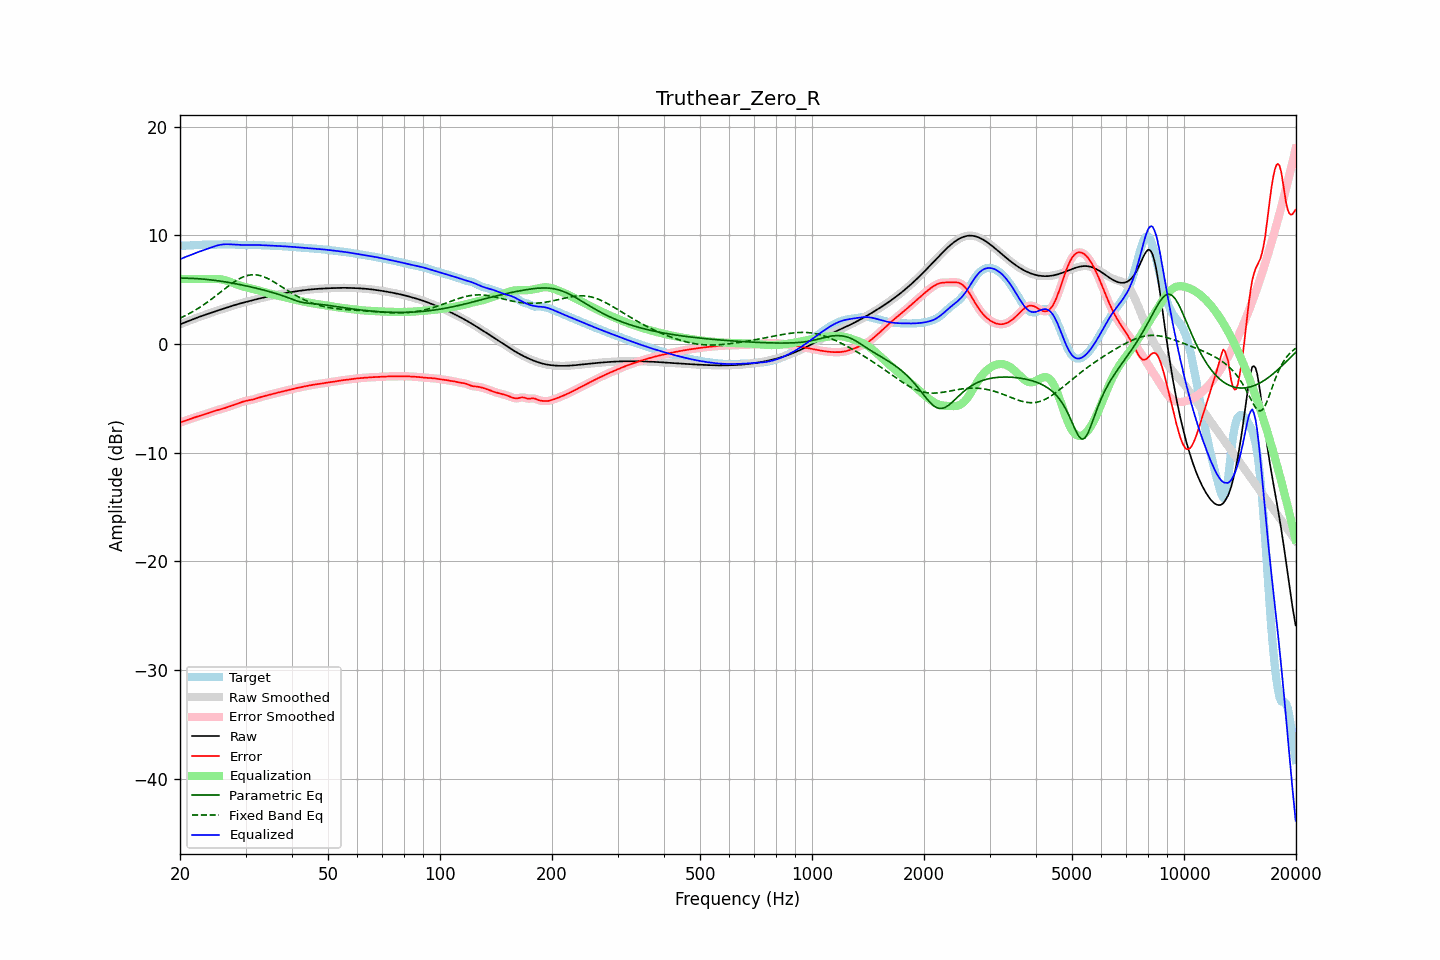

Data behind this chart, as committed beside it:
frequency, raw, error, smoothed, error_smoothed, equalization, parametric_eq, fixed_band_eq, equalized_raw, equalized_smoothed, target
20.00, 1.82, -7.23, 1.82, -7.23, 6.00, 6.07, 2.39, 7.82, 7.82, 9.05
20.20, 1.88, -7.17, 1.88, -7.17, 6.00, 6.07, 2.45, 7.88, 7.88, 9.05
20.40, 1.94, -7.12, 1.94, -7.12, 6.00, 6.07, 2.52, 7.94, 7.94, 9.06
20.61, 2.00, -7.06, 2.00, -7.06, 6.00, 6.06, 2.60, 8.00, 8.00, 9.06
20.81, 2.06, -7.01, 2.06, -7.01, 6.00, 6.06, 2.67, 8.06, 8.06, 9.07
21.02, 2.12, -6.96, 2.12, -6.96, 6.00, 6.06, 2.75, 8.12, 8.12, 9.07
21.23, 2.17, -6.90, 2.17, -6.90, 6.00, 6.06, 2.83, 8.17, 8.17, 9.08
21.44, 2.23, -6.85, 2.23, -6.85, 6.00, 6.05, 2.91, 8.23, 8.23, 9.09
21.66, 2.29, -6.80, 2.29, -6.80, 6.00, 6.04, 2.99, 8.29, 8.29, 9.09
21.87, 2.35, -6.75, 2.35, -6.75, 6.00, 6.04, 3.08, 8.35, 8.35, 9.10
22.09, 2.40, -6.71, 2.40, -6.71, 6.00, 6.03, 3.17, 8.40, 8.40, 9.11
22.31, 2.46, -6.66, 2.46, -6.66, 6.00, 6.02, 3.26, 8.46, 8.46, 9.12
22.54, 2.51, -6.62, 2.51, -6.62, 6.00, 6.01, 3.35, 8.51, 8.51, 9.13
22.76, 2.56, -6.57, 2.56, -6.57, 6.00, 6.00, 3.45, 8.56, 8.56, 9.13
22.99, 2.61, -6.53, 2.61, -6.53, 6.00, 5.99, 3.55, 8.61, 8.61, 9.14
23.22, 2.66, -6.48, 2.66, -6.48, 6.00, 5.97, 3.65, 8.66, 8.66, 9.15
23.45, 2.71, -6.44, 2.71, -6.44, 6.00, 5.96, 3.75, 8.71, 8.71, 9.15
23.69, 2.77, -6.38, 2.77, -6.38, 6.00, 5.95, 3.86, 8.77, 8.77, 9.15
23.92, 2.82, -6.33, 2.82, -6.33, 6.00, 5.93, 3.96, 8.82, 8.82, 9.15
24.16, 2.87, -6.28, 2.87, -6.28, 6.00, 5.91, 4.07, 8.87, 8.87, 9.15
24.40, 2.92, -6.23, 2.92, -6.23, 6.01, 5.90, 4.18, 8.93, 8.93, 9.15
24.65, 2.97, -6.18, 2.97, -6.18, 6.01, 5.88, 4.30, 8.98, 8.98, 9.15
24.89, 3.02, -6.13, 3.02, -6.13, 6.01, 5.86, 4.41, 9.03, 9.03, 9.15
25.14, 3.07, -6.09, 3.07, -6.09, 6.00, 5.84, 4.52, 9.07, 9.07, 9.16
25.39, 3.12, -6.05, 3.12, -6.05, 5.99, 5.82, 4.64, 9.11, 9.11, 9.16
25.65, 3.17, -6.01, 3.17, -6.01, 5.98, 5.80, 4.76, 9.14, 9.14, 9.17
25.91, 3.21, -5.97, 3.21, -5.97, 5.95, 5.78, 4.87, 9.16, 9.16, 9.18
26.16, 3.26, -5.92, 3.26, -5.92, 5.92, 5.75, 4.99, 9.18, 9.18, 9.18
26.43, 3.31, -5.88, 3.31, -5.88, 5.88, 5.73, 5.10, 9.19, 9.19, 9.19
26.69, 3.36, -5.83, 3.36, -5.83, 5.84, 5.71, 5.22, 9.19, 9.19, 9.19
26.96, 3.41, -5.78, 3.41, -5.78, 5.79, 5.68, 5.33, 9.19, 9.19, 9.18
27.23, 3.45, -5.73, 3.45, -5.73, 5.73, 5.66, 5.44, 9.18, 9.18, 9.18
27.50, 3.50, -5.68, 3.50, -5.68, 5.68, 5.63, 5.55, 9.18, 9.18, 9.18
27.77, 3.55, -5.62, 3.55, -5.62, 5.62, 5.60, 5.65, 9.17, 9.17, 9.17
28.05, 3.59, -5.57, 3.59, -5.57, 5.57, 5.57, 5.75, 9.16, 9.16, 9.16
28.33, 3.64, -5.51, 3.64, -5.51, 5.51, 5.55, 5.85, 9.15, 9.15, 9.15
28.62, 3.68, -5.46, 3.68, -5.46, 5.46, 5.52, 5.94, 9.14, 9.14, 9.14
28.90, 3.72, -5.40, 3.72, -5.40, 5.40, 5.49, 6.02, 9.13, 9.13, 9.12
29.19, 3.76, -5.35, 3.76, -5.35, 5.36, 5.46, 6.10, 9.12, 9.12, 9.11
29.48, 3.80, -5.30, 3.80, -5.30, 5.31, 5.43, 6.16, 9.11, 9.11, 9.10
29.78, 3.84, -5.26, 3.84, -5.26, 5.27, 5.39, 6.22, 9.11, 9.11, 9.10
30.08, 3.88, -5.23, 3.88, -5.23, 5.23, 5.36, 6.27, 9.11, 9.11, 9.11
30.38, 3.92, -5.20, 3.92, -5.20, 5.20, 5.33, 6.32, 9.12, 9.12, 9.12
30.68, 3.96, -5.17, 3.96, -5.17, 5.17, 5.30, 6.35, 9.12, 9.12, 9.13
30.99, 3.99, -5.14, 3.99, -5.14, 5.13, 5.26, 6.37, 9.13, 9.13, 9.14
31.30, 4.03, -5.11, 4.03, -5.11, 5.10, 5.23, 6.38, 9.13, 9.13, 9.14
31.61, 4.07, -5.07, 4.07, -5.07, 5.06, 5.19, 6.39, 9.13, 9.13, 9.14
31.93, 4.11, -5.03, 4.11, -5.03, 5.02, 5.16, 6.38, 9.13, 9.13, 9.14
32.24, 4.15, -4.98, 4.15, -4.98, 4.98, 5.12, 6.36, 9.12, 9.12, 9.12
32.57, 4.18, -4.93, 4.18, -4.93, 4.94, 5.09, 6.33, 9.12, 9.12, 9.11
32.89, 4.22, -4.88, 4.22, -4.88, 4.89, 5.05, 6.30, 9.11, 9.11, 9.10
33.22, 4.25, -4.84, 4.25, -4.84, 4.85, 5.01, 6.25, 9.10, 9.10, 9.09
33.55, 4.29, -4.80, 4.29, -4.80, 4.80, 4.97, 6.20, 9.09, 9.09, 9.09
33.89, 4.32, -4.77, 4.32, -4.76, 4.76, 4.93, 6.14, 9.08, 9.08, 9.09
34.23, 4.36, -4.73, 4.36, -4.73, 4.72, 4.90, 6.08, 9.08, 9.08, 9.08
34.57, 4.39, -4.69, 4.39, -4.69, 4.68, 4.85, 6.00, 9.07, 9.07, 9.08
34.92, 4.42, -4.65, 4.42, -4.65, 4.64, 4.81, 5.93, 9.07, 9.07, 9.07
35.27, 4.45, -4.61, 4.45, -4.61, 4.61, 4.77, 5.85, 9.06, 9.06, 9.06
35.62, 4.48, -4.57, 4.48, -4.57, 4.57, 4.73, 5.76, 9.05, 9.05, 9.05
35.97, 4.51, -4.53, 4.51, -4.53, 4.53, 4.69, 5.67, 9.05, 9.05, 9.04
... 635 more rows
